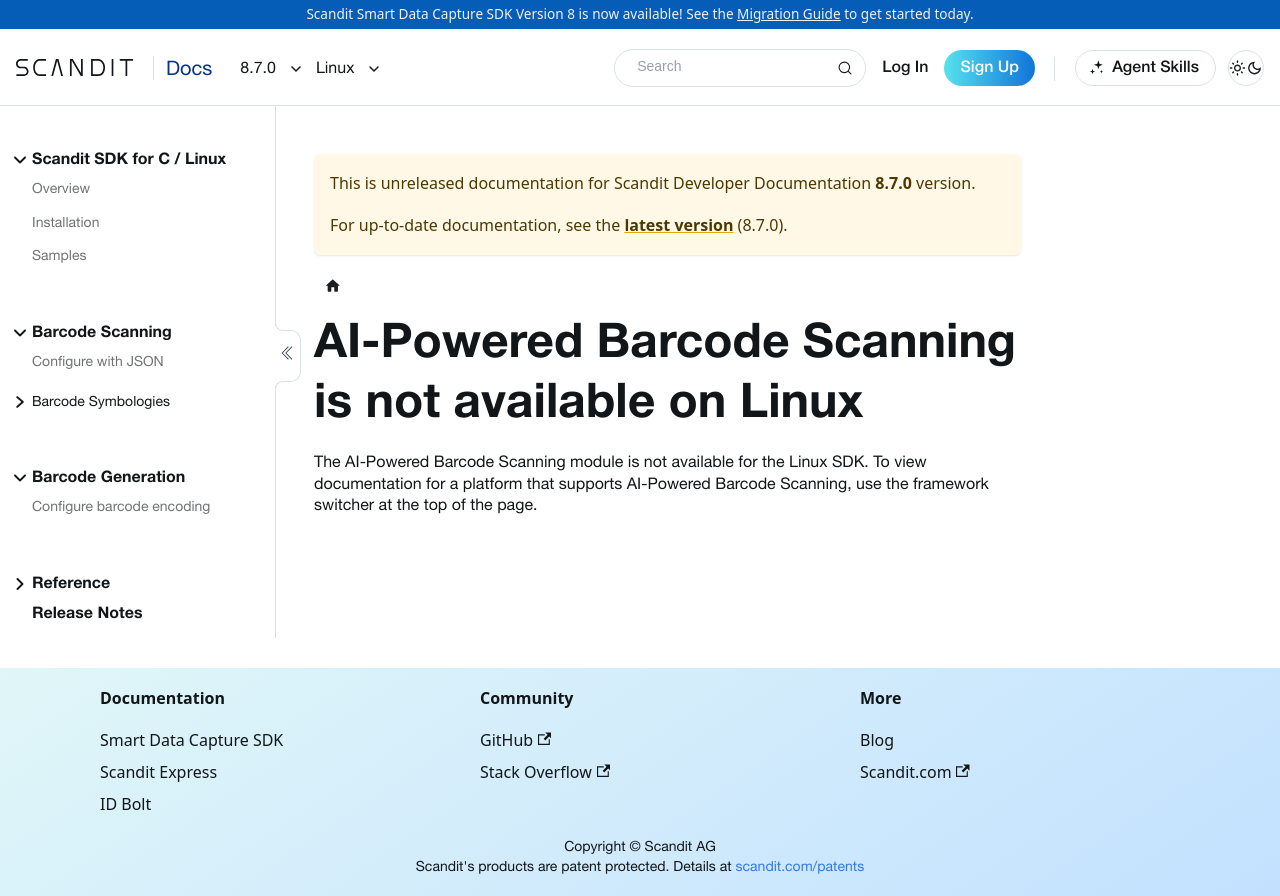

repository: Scandit/data-capture-documentation · page: pr-preview/pr-488/sdks/linux/ai-powered-barcode-scanning/index.html · generator: docusaurus

---
description: "AI-Powered Barcode Scanning is not available on the Linux SDK."
displayed_sidebar: linuxSidebar
---

# AI-Powered Barcode Scanning is not available on Linux

The AI-Powered Barcode Scanning module is not available for the Linux SDK. To view documentation for a platform that supports AI-Powered Barcode Scanning, use the framework switcher at the top of the page.
